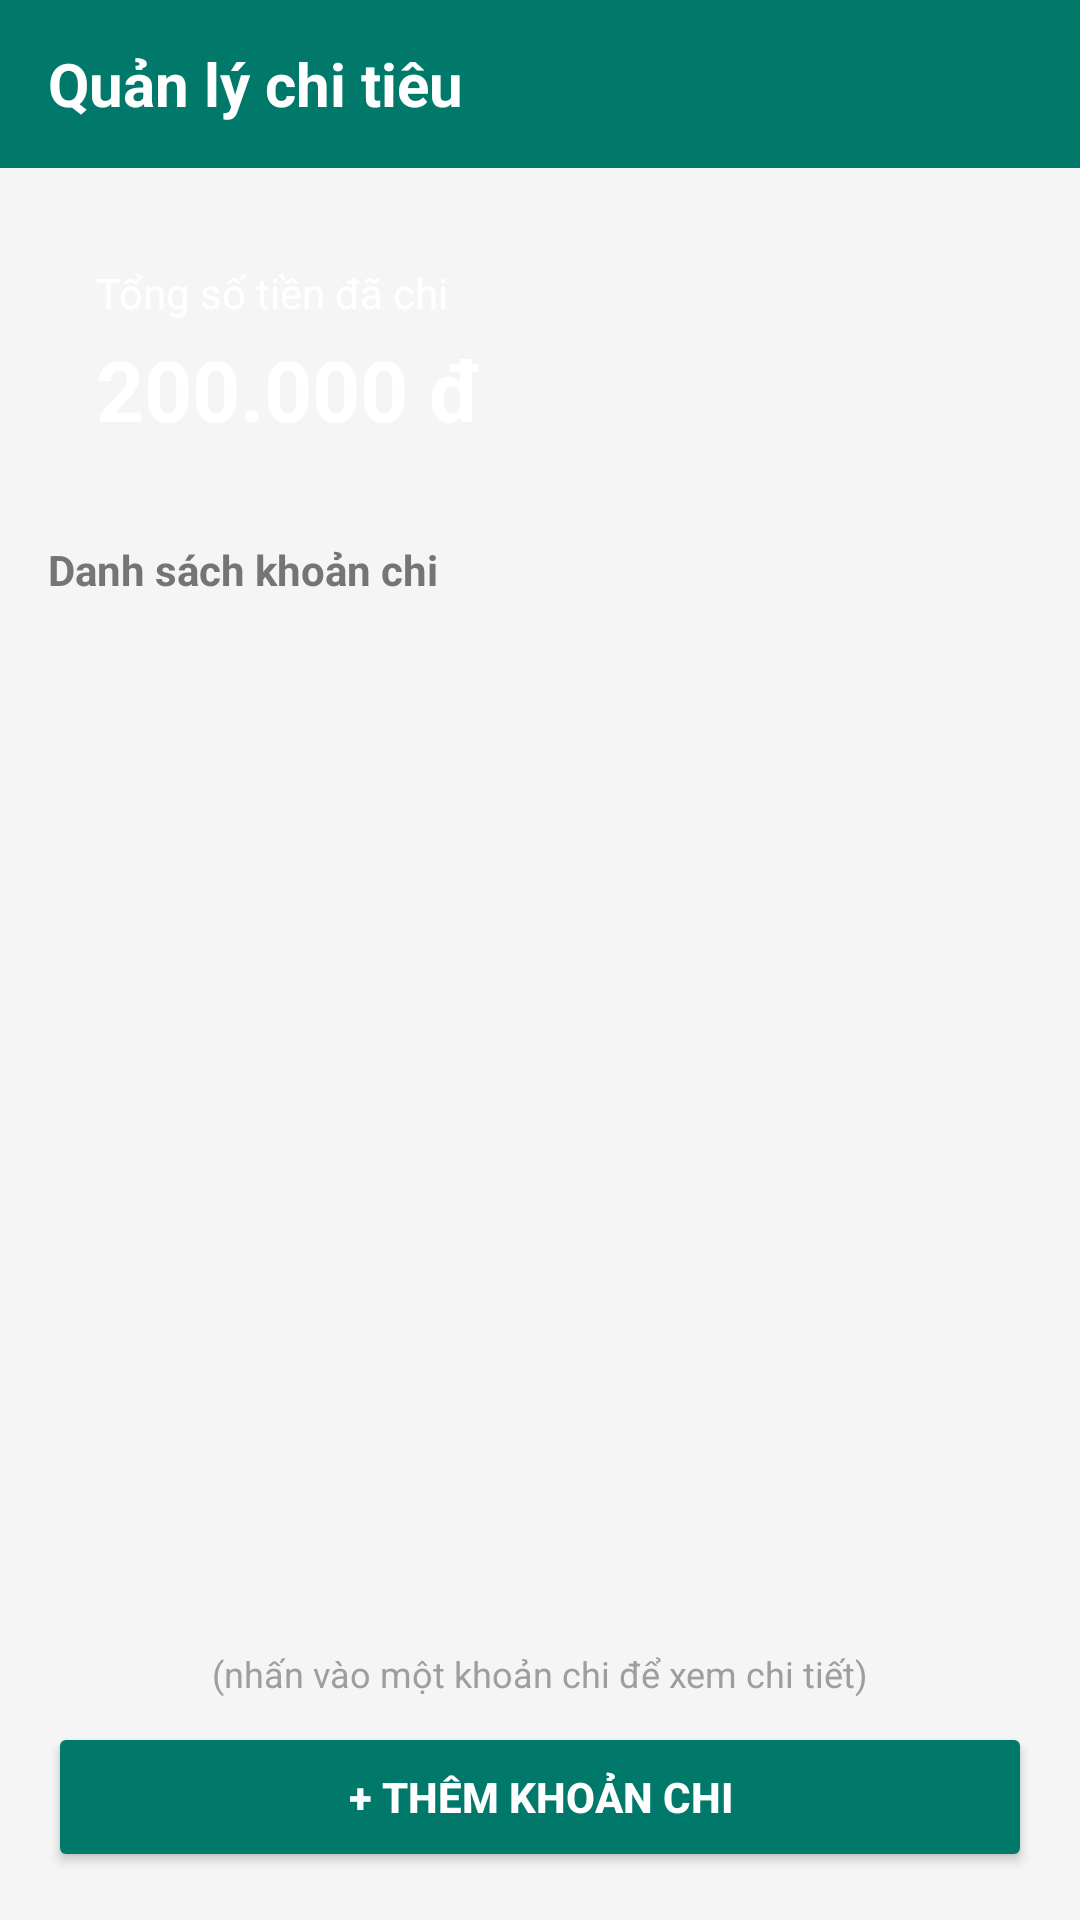

This screen was rendered from an Android layout file. Write that file and the resources it references.
<!-- AndroidManifest.xml: application theme Theme.BaiTap_1 -->
<!-- res/layout/activity_main.xml -->
<?xml version="1.0" encoding="utf-8"?>
<LinearLayout xmlns:android="http://schemas.android.com/apk/res/android"
    android:layout_width="match_parent"
    android:layout_height="match_parent"
    android:orientation="vertical"
    android:background="#F5F5F5">

    <TextView
        android:layout_width="match_parent"
        android:layout_height="56dp"
        android:background="#00796B"
        android:text="Quản lý chi tiêu"
        android:textColor="#FFFFFF"
        android:textSize="20sp"
        android:textStyle="bold"
        android:gravity="center_vertical"
        android:paddingStart="16dp" />

    <LinearLayout
        android:layout_width="match_parent"
        android:layout_height="match_parent"
        android:orientation="vertical"
        android:padding="16dp">

        <LinearLayout
            android:layout_width="match_parent"
            android:layout_height="wrap_content"
            android:orientation="vertical"
            android:background="@drawable/bg_total_card"
            android:backgroundTint="#00796B"
            android:padding="16dp"
            android:layout_marginBottom="16dp">

            <TextView
                android:layout_width="wrap_content"
                android:layout_height="wrap_content"
                android:text="Tổng số tiền đã chi"
                android:textColor="#FFFFFF"
                android:textSize="14sp" />

            <TextView
                android:id="@+id/tvTotalAmount"
                android:layout_width="wrap_content"
                android:layout_height="wrap_content"
                android:text="200.000 đ"
                android:textColor="#FFFFFF"
                android:textSize="28sp"
                android:textStyle="bold"
                android:layout_marginTop="4dp" />
        </LinearLayout>

        <TextView
            android:layout_width="wrap_content"
            android:layout_height="wrap_content"
            android:text="Danh sách khoản chi"
            android:textColor="#757575"
            android:textStyle="bold"
            android:layout_marginBottom="8dp" />

        <ListView
            android:id="@+id/lvExpenses"
            android:layout_width="match_parent"
            android:layout_height="0dp"
            android:layout_weight="1"
            android:divider="@null"
            android:dividerHeight="0dp" />

        <TextView
            android:layout_width="match_parent"
            android:layout_height="wrap_content"
            android:text="(nhấn vào một khoản chi để xem chi tiết)"
            android:gravity="center"
            android:textColor="#9E9E9E"
            android:textSize="12sp"
            android:layout_marginTop="8dp"
            android:layout_marginBottom="8dp" />

        <Button
            android:id="@+id/btnAddExpense"
            android:layout_width="match_parent"
            android:layout_height="50dp"
            android:text="+ Thêm khoản chi"
            android:textColor="#FFFFFF"
            android:textStyle="bold"
            android:backgroundTint="#00796B" />

    </LinearLayout>
</LinearLayout>
<!-- resources referenced by this layout -->
<resources>
  <style name="Theme.BaiTap_1" parent="Base.Theme.BaiTap_1" />
  <style name="Base.Theme.BaiTap_1" parent="Theme.Material3.DayNight.NoActionBar">
          
          
      </style>
</resources>
